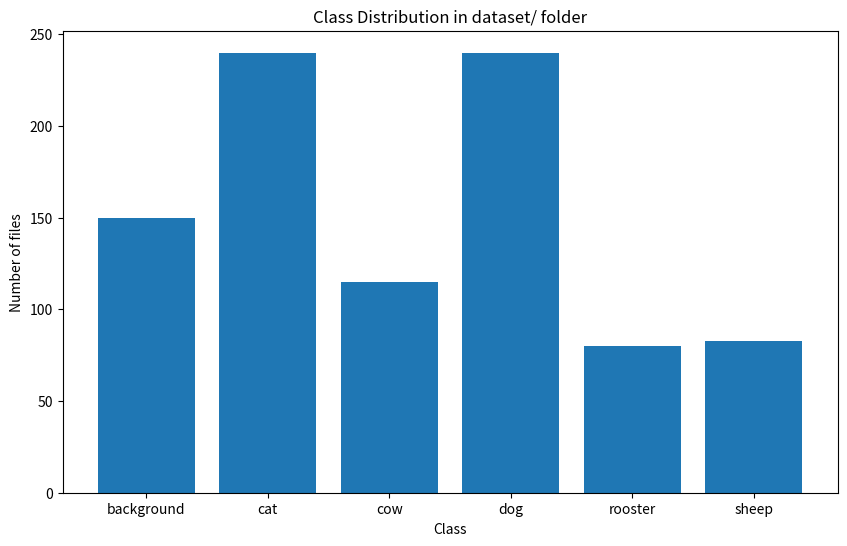

The script that saved this image:

import matplotlib.pyplot as plt

# Data from glob
data_counts = {
    "background": 150,
    "cat": 240,
    "cow": 115,
    "dog": 240,
    "rooster": 80,
    "sheep": 83
}

# Create a bar chart
plt.figure(figsize=(10, 6))
plt.bar(data_counts.keys(), data_counts.values())
plt.title("Class Distribution in dataset/ folder")
plt.xlabel("Class")
plt.ylabel("Number of files")
plt.savefig("dataset_class_imbalance.png")
print("Plot saved to dataset_class_imbalance.png")
